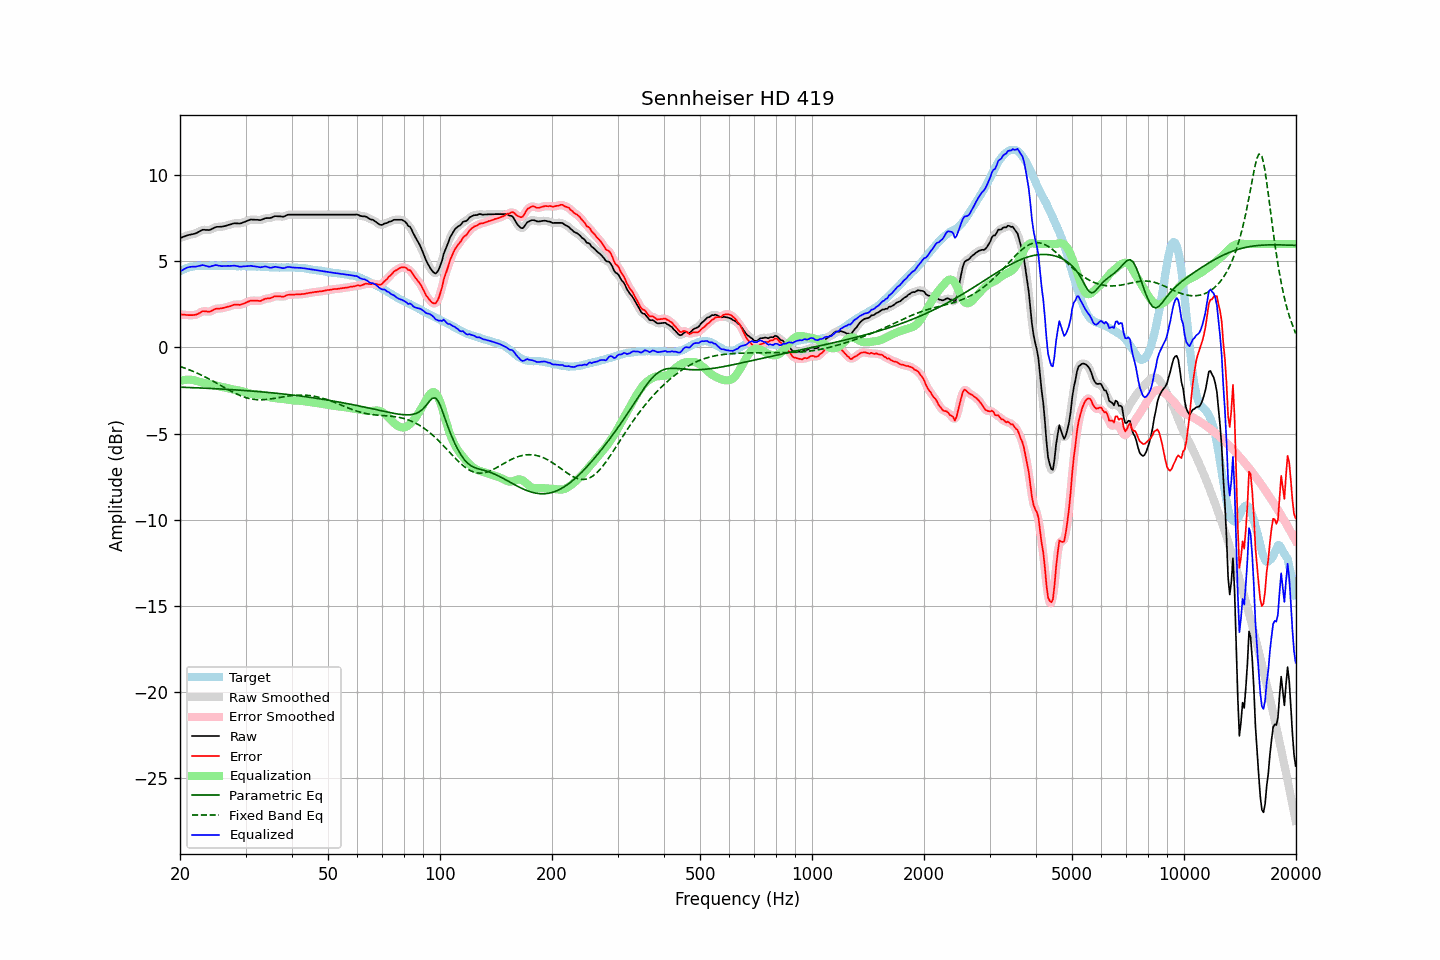

The file beside this chart, header and first rows:
frequency, raw, error, smoothed, error_smoothed, equalization, parametric_eq, fixed_band_eq, equalized_raw, equalized_smoothed, target
20.00, 6.35, 1.93, 6.35, 1.92, -1.94, -2.30, -1.10, 4.41, 4.41, 4.42
20.20, 6.38, 1.91, 6.38, 1.91, -1.92, -2.31, -1.13, 4.46, 4.47, 4.47
20.40, 6.42, 1.90, 6.42, 1.90, -1.90, -2.31, -1.16, 4.52, 4.52, 4.52
20.61, 6.45, 1.90, 6.45, 1.89, -1.88, -2.31, -1.20, 4.57, 4.57, 4.55
20.81, 6.49, 1.89, 6.49, 1.89, -1.87, -2.32, -1.23, 4.62, 4.62, 4.60
21.02, 6.52, 1.88, 6.52, 1.88, -1.87, -2.32, -1.27, 4.65, 4.65, 4.64
21.23, 6.54, 1.88, 6.54, 1.88, -1.87, -2.32, -1.30, 4.67, 4.67, 4.66
21.44, 6.56, 1.88, 6.56, 1.88, -1.88, -2.33, -1.34, 4.68, 4.68, 4.68
21.66, 6.58, 1.88, 6.58, 1.88, -1.89, -2.33, -1.38, 4.69, 4.69, 4.70
21.87, 6.60, 1.89, 6.60, 1.89, -1.91, -2.34, -1.42, 4.69, 4.69, 4.71
22.09, 6.63, 1.90, 6.64, 1.91, -1.94, -2.34, -1.46, 4.70, 4.70, 4.73
22.31, 6.68, 1.94, 6.68, 1.94, -1.97, -2.34, -1.50, 4.72, 4.71, 4.74
22.54, 6.73, 1.99, 6.73, 1.99, -1.99, -2.35, -1.55, 4.73, 4.74, 4.74
22.76, 6.78, 2.04, 6.78, 2.05, -2.02, -2.35, -1.59, 4.76, 4.76, 4.74
22.99, 6.83, 2.10, 6.82, 2.09, -2.04, -2.36, -1.63, 4.79, 4.77, 4.73
23.22, 6.83, 2.10, 6.83, 2.10, -2.07, -2.36, -1.68, 4.76, 4.76, 4.73
23.45, 6.82, 2.10, 6.82, 2.10, -2.09, -2.36, -1.73, 4.73, 4.74, 4.72
23.69, 6.82, 2.09, 6.81, 2.08, -2.11, -2.37, -1.78, 4.71, 4.71, 4.73
23.92, 6.81, 2.08, 6.82, 2.08, -2.12, -2.37, -1.82, 4.69, 4.70, 4.73
24.16, 6.84, 2.10, 6.84, 2.10, -2.14, -2.38, -1.87, 4.70, 4.70, 4.74
24.40, 6.89, 2.14, 6.89, 2.14, -2.16, -2.38, -1.92, 4.73, 4.73, 4.75
24.65, 6.93, 2.19, 6.93, 2.19, -2.18, -2.39, -1.98, 4.75, 4.76, 4.74
24.89, 6.98, 2.24, 6.97, 2.23, -2.20, -2.39, -2.03, 4.78, 4.77, 4.74
25.14, 7.00, 2.26, 7.00, 2.25, -2.23, -2.40, -2.08, 4.77, 4.77, 4.74
25.39, 7.00, 2.25, 7.01, 2.26, -2.25, -2.40, -2.13, 4.75, 4.75, 4.75
25.65, 7.01, 2.26, 7.01, 2.26, -2.27, -2.41, -2.19, 4.74, 4.74, 4.75
25.91, 7.01, 2.27, 7.01, 2.27, -2.29, -2.41, -2.24, 4.72, 4.72, 4.74
26.16, 7.03, 2.30, 7.03, 2.30, -2.31, -2.42, -2.29, 4.72, 4.72, 4.73
26.43, 7.05, 2.32, 7.05, 2.32, -2.33, -2.42, -2.34, 4.72, 4.73, 4.73
26.69, 7.08, 2.35, 7.08, 2.34, -2.35, -2.43, -2.40, 4.73, 4.73, 4.73
26.96, 7.11, 2.37, 7.11, 2.37, -2.37, -2.43, -2.45, 4.74, 4.73, 4.74
27.23, 7.13, 2.39, 7.13, 2.40, -2.40, -2.44, -2.50, 4.73, 4.74, 4.74
27.50, 7.16, 2.42, 7.16, 2.43, -2.42, -2.45, -2.55, 4.74, 4.74, 4.74
27.77, 7.19, 2.46, 7.19, 2.46, -2.44, -2.45, -2.60, 4.75, 4.75, 4.73
28.05, 7.21, 2.48, 7.20, 2.48, -2.46, -2.46, -2.64, 4.75, 4.75, 4.73
28.33, 7.20, 2.49, 7.20, 2.49, -2.47, -2.46, -2.69, 4.73, 4.73, 4.71
28.62, 7.20, 2.49, 7.20, 2.48, -2.48, -2.47, -2.73, 4.72, 4.71, 4.71
28.90, 7.19, 2.47, 7.20, 2.48, -2.50, -2.48, -2.77, 4.69, 4.70, 4.72
29.19, 7.21, 2.50, 7.21, 2.50, -2.52, -2.48, -2.81, 4.69, 4.69, 4.71
29.48, 7.25, 2.52, 7.24, 2.52, -2.55, -2.49, -2.85, 4.70, 4.70, 4.73
29.78, 7.28, 2.56, 7.28, 2.56, -2.57, -2.50, -2.88, 4.71, 4.71, 4.72
30.08, 7.32, 2.60, 7.32, 2.60, -2.60, -2.50, -2.91, 4.72, 4.72, 4.72
30.38, 7.36, 2.65, 7.36, 2.65, -2.64, -2.51, -2.94, 4.72, 4.72, 4.71
30.68, 7.39, 2.68, 7.39, 2.68, -2.66, -2.52, -2.96, 4.73, 4.73, 4.71
30.99, 7.43, 2.72, 7.42, 2.71, -2.69, -2.52, -2.98, 4.74, 4.73, 4.71
31.30, 7.42, 2.71, 7.42, 2.72, -2.70, -2.53, -3.00, 4.72, 4.72, 4.71
31.61, 7.42, 2.72, 7.42, 2.72, -2.71, -2.54, -3.01, 4.71, 4.71, 4.70
31.93, 7.41, 2.71, 7.41, 2.71, -2.71, -2.55, -3.02, 4.70, 4.70, 4.70
32.24, 7.41, 2.72, 7.40, 2.71, -2.72, -2.55, -3.03, 4.69, 4.68, 4.69
32.57, 7.40, 2.70, 7.40, 2.70, -2.73, -2.56, -3.03, 4.67, 4.67, 4.70
32.89, 7.39, 2.70, 7.40, 2.71, -2.74, -2.57, -3.04, 4.65, 4.66, 4.69
33.22, 7.42, 2.74, 7.42, 2.74, -2.75, -2.58, -3.03, 4.67, 4.67, 4.68
33.55, 7.46, 2.78, 7.46, 2.78, -2.77, -2.59, -3.03, 4.69, 4.69, 4.68
33.89, 7.50, 2.84, 7.49, 2.82, -2.80, -2.60, -3.02, 4.70, 4.70, 4.66
34.23, 7.51, 2.84, 7.51, 2.84, -2.82, -2.60, -3.01, 4.69, 4.68, 4.67
34.57, 7.51, 2.85, 7.51, 2.85, -2.86, -2.61, -3.00, 4.65, 4.66, 4.66
34.92, 7.51, 2.85, 7.52, 2.86, -2.88, -2.62, -2.99, 4.63, 4.63, 4.66
35.27, 7.54, 2.89, 7.55, 2.89, -2.91, -2.63, -2.98, 4.63, 4.64, 4.65
35.62, 7.58, 2.93, 7.58, 2.93, -2.93, -2.64, -2.96, 4.65, 4.65, 4.65
35.97, 7.62, 2.97, 7.61, 2.96, -2.94, -2.65, -2.95, 4.68, 4.67, 4.65
... 635 more rows
